Run: headless pygame with SDL's dummy video driver; simulated clock (each Clock.tick advances the game by its frame time, no real sleeping); random seed 0; keys injected as events and as key.get_pressed() state; no mouse input.
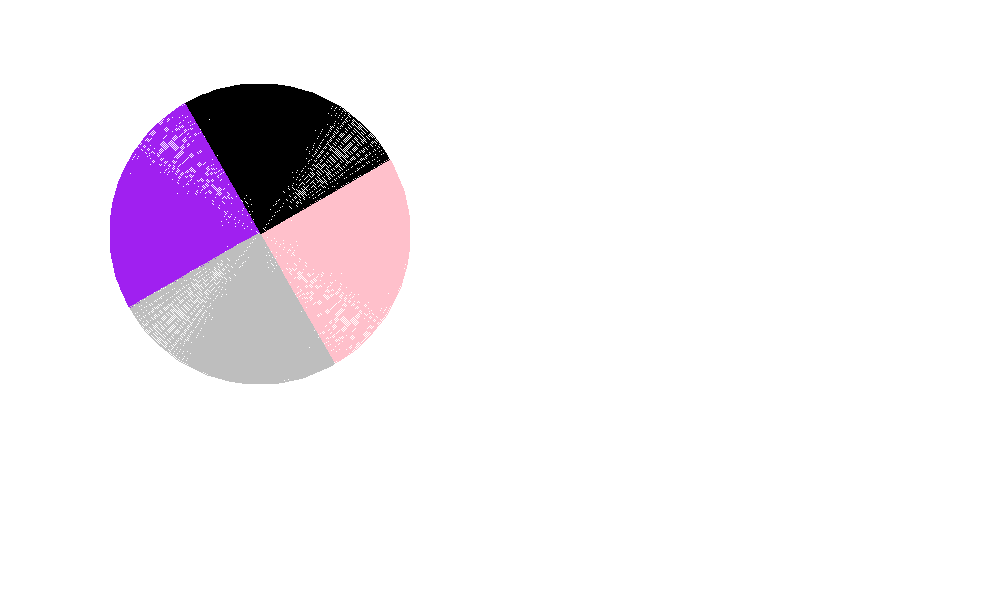
Frame 1 of 4 · flips 1–60 · no input
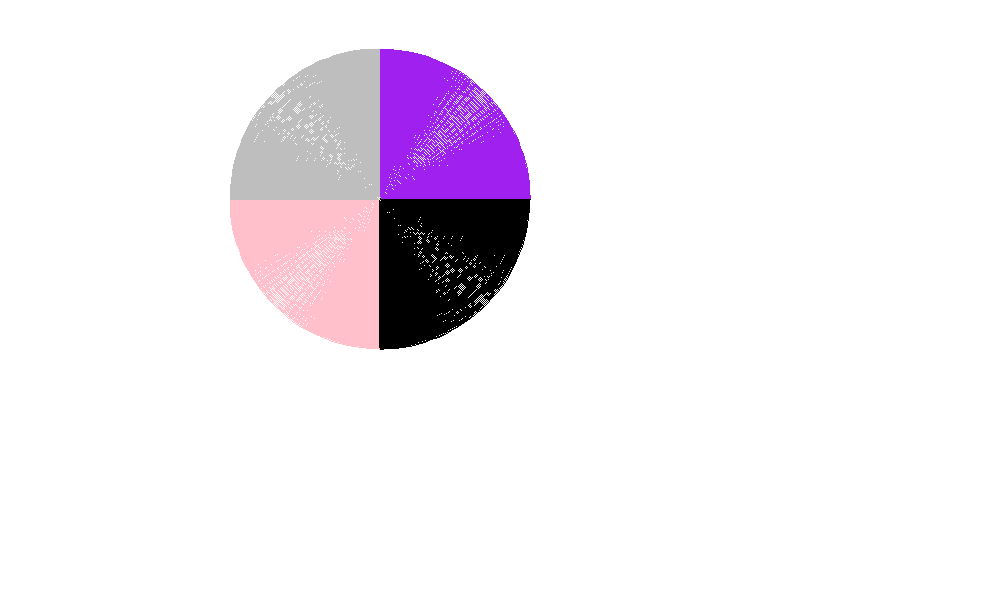
Frame 2 of 4 · flips 61–180 · tapped SPACE, RETURN · held RIGHT (→), D
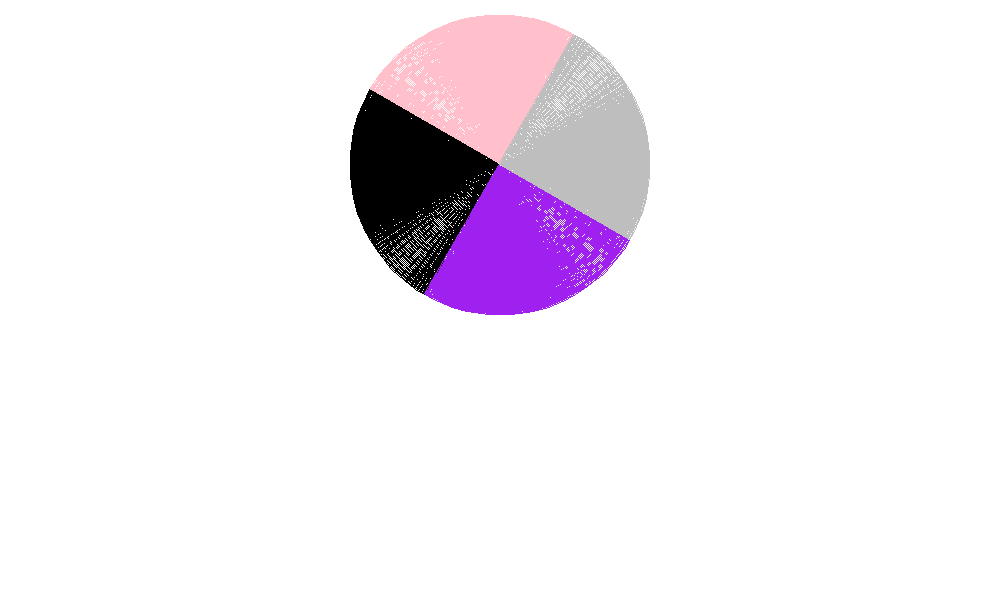
Frame 3 of 4 · flips 181–300 · held DOWN (↓), S
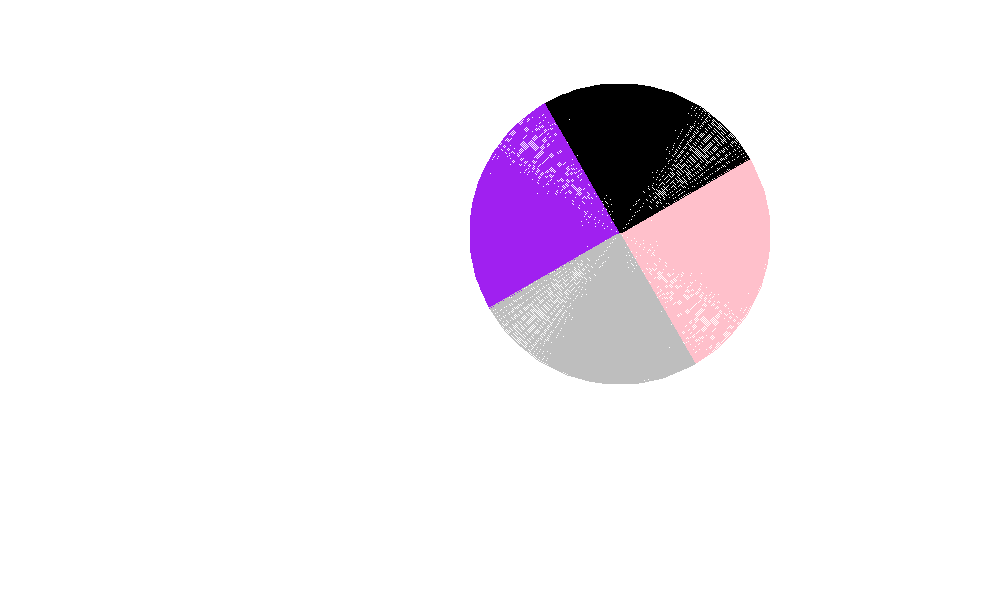
Frame 4 of 4 · flips 301–420 · held LEFT (←), A, UP (↑), W

The pygame program that drew these frames:

## круг, поделенный на разноцветные сектора, вращается по часовой стрелке и двигается от края до края по синусоиде
import pygame
from math import *
FPS = 200

x = 1
phi = 0
center = [100, 300]
coord = [50, 50, 300, 300]
flag = 0

pygame.init()
clock = pygame.time.Clock()
screen = pygame.display.set_mode((990, 600))

def rotate(coord, center, phi):
    coord = coord[0] - center[0], coord[1] - center[1]
    coord = (cos(phi) * coord[0] - sin(phi) * coord[1], sin(phi) * coord[0] + cos(phi) * coord[1])
    coord = coord[0] + center[0], coord[1] + center[1]
    return coord

coord_start = [50, 50, 300, 300]

run = True
while run:
    clock.tick(FPS)
    for event in pygame.event.get():
        if event.type == pygame.QUIT:
            run = False

    x += 1
    if not x % 600:
        flag += 1

    y = sin(radians(x))*40
    phi -= radians(1)

    screen.fill('white')

    if flag % 2:
        coord[0] -= 1
    else:
        coord[0] += 1
    coord[1] = coord_start[1] + y

    pygame.draw.arc(screen, 'pink', coord, 0 + phi, pi / 2 + phi, 220)
    pygame.draw.arc(screen, 'black', coord, pi / 2 + phi, pi + phi, 220)
    pygame.draw.arc(screen, 'purple', coord, pi + phi, 3 * pi / 2 + phi, 220)
    pygame.draw.arc(screen, 'grey', coord, 3 * pi / 2 + phi, 2 * pi + phi, 220)

    pygame.display.flip()

pygame.quit()
